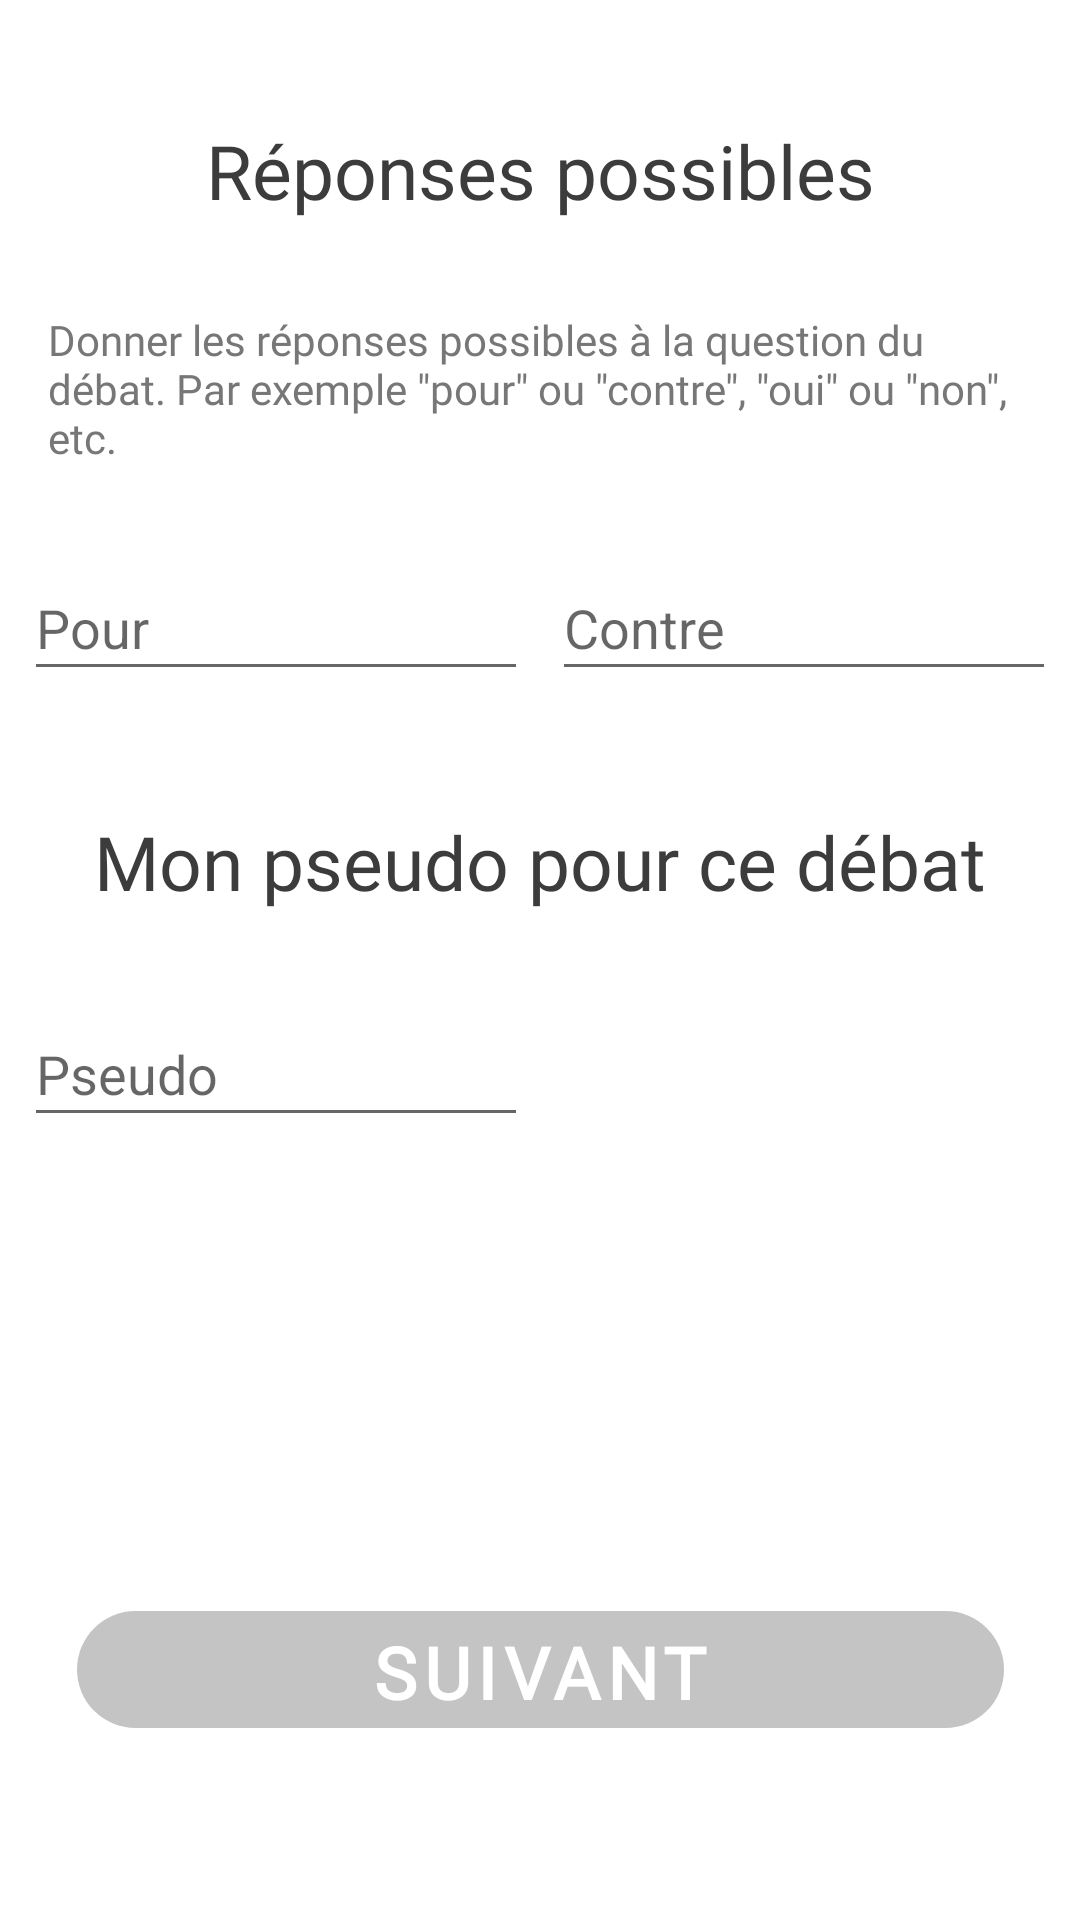

Layout XML and referenced resources for this Android screen:
<!-- AndroidManifest.xml: application theme AppTheme -->
<!-- res/layout/fragment_create2.xml -->
<?xml version="1.0" encoding="utf-8"?>
<layout xmlns:android="http://schemas.android.com/apk/res/android"
        xmlns:tools="http://schemas.android.com/tools"
        xmlns:app="http://schemas.android.com/apk/res-auto"
        tools:context="developer.android.com.enlightme.MainActivity">

    <androidx.constraintlayout.widget.ConstraintLayout
            android:id="@+id/create2_constraint"
            android:layout_width="match_parent"
            android:layout_height="match_parent">
        
        <TextView
                android:text="@string/possible_answers_title"
                android:id="@+id/possible_answers"
                app:layout_constraintTop_toTopOf="parent"
                app:layout_constraintStart_toStartOf="parent"
                app:layout_constraintEnd_toEndOf="parent"
                style="@style/head_line_text"
                android:fontFamily="@font/roboto" android:textColor="@color/primary_text_color"/>
        
        <TextView
                android:text="@string/possible_answers_para"
                app:layout_constraintStart_toStartOf="parent"
                app:layout_constraintEnd_toEndOf="parent"
                android:id="@+id/possible_answers_para"
                style="@style/paragraph"
                app:layout_constraintTop_toBottomOf="@+id/possible_answers"
                android:textColor="@color/secondary_text_color"/>
        
        <EditText
                android:layout_width="0dp"
                android:layout_height="@dimen/input_field_height"
                android:inputType="textPersonName"
                android:ems="10"
                android:id="@+id/side_1"
                app:layout_constraintStart_toStartOf="parent"
                android:layout_marginStart="8dp"
                android:layout_marginEnd="8dp"
                app:layout_constraintEnd_toStartOf="@+id/side_2"
                app:layout_constraintHorizontal_bias="0.5"
                android:hint="@string/hint_side_1" android:layout_marginTop="@dimen/space_1to2_level"
                app:layout_constraintTop_toBottomOf="@+id/possible_answers_para"
                android:textColor="@color/primary_text_color"/>
        
        <EditText
                android:layout_width="0dp"
                android:layout_height="@dimen/input_field_height"
                android:inputType="textPersonName"
                android:ems="10"
                android:id="@+id/side_2"
                android:layout_marginEnd="8dp"
                app:layout_constraintEnd_toEndOf="parent"
                app:layout_constraintStart_toEndOf="@+id/side_1"
                app:layout_constraintHorizontal_bias="0.5"
                android:hint="@string/hint_side_2" android:layout_marginTop="@dimen/space_1to2_level"
                app:layout_constraintTop_toBottomOf="@+id/possible_answers_para"
                android:textColor="@color/primary_text_color"/>

        
        <TextView
                android:text="@string/pseudo_title"
                android:layout_width="wrap_content"
                android:layout_height="wrap_content"
                android:id="@+id/pseudo_title"
                app:layout_constraintStart_toStartOf="parent"
                android:layout_marginStart="8dp"
                app:layout_constraintEnd_toEndOf="parent"
                android:layout_marginEnd="8dp"
                style="@style/head_line_text" android:layout_marginTop="@dimen/space_between_para"
                app:layout_constraintTop_toBottomOf="@+id/side_1" android:textColor="@color/primary_text_color"/>
        
        <EditText
                android:layout_width="0dp"
                android:layout_height="@dimen/input_field_height"
                android:inputType="textPersonName"
                android:ems="10"
                android:id="@+id/pseudo" android:hint="@string/hint_pseudo" android:layout_marginStart="8dp"
                app:layout_constraintStart_toStartOf="parent" android:layout_marginTop="@dimen/space_1to2_level"
                app:layout_constraintTop_toBottomOf="@+id/pseudo_title" app:layout_constraintHorizontal_bias="0.5"
                app:layout_constraintEnd_toStartOf="@+id/pseudo1" android:textColor="@color/primary_text_color"/>
        
        <EditText
                android:layout_width="0dp"
                android:layout_height="@dimen/input_field_height"
                android:inputType="textPersonName"
                android:ems="10"
                android:id="@+id/pseudo1" android:hint="@string/hint_pseudo" android:layout_marginStart="8dp"
                android:layout_marginTop="@dimen/space_1to2_level"
                app:layout_constraintTop_toBottomOf="@+id/pseudo_title" app:layout_constraintStart_toEndOf="@+id/pseudo"
                app:layout_constraintHorizontal_bias="0.5" app:layout_constraintEnd_toEndOf="parent"
                android:layout_marginEnd="8dp" android:visibility="invisible"/>
        
        <com.google.android.material.button.MaterialButton
                android:text="@string/nav_button_suivant"
                style="@style/nav_button"
                android:id="@+id/suivant_create_2"
                app:cornerRadius="25dp"
                android:layout_gravity="center_horizontal"
                android:layout_marginEnd="8dp" app:layout_constraintEnd_toEndOf="parent"
                android:layout_marginStart="8dp" app:layout_constraintStart_toStartOf="parent"
                android:layout_marginBottom="58dp" app:layout_constraintBottom_toBottomOf="parent"/>
    </androidx.constraintlayout.widget.ConstraintLayout>
</layout>
<!-- resources referenced by this layout -->
<resources>
  <color name="primary_text_color">#3C3C3C</color>
  <color name="secondary_text_color">#777777</color>
  <dimen name="input_field_height">45dp</dimen>
  <dimen name="space_1to2_level">30dp</dimen>
  <dimen name="space_between_para">40dp</dimen>
  <string name="hint_pseudo">Pseudo</string>
  <string name="hint_side_1">Pour</string>
  <string name="hint_side_2">Contre</string>
  <string name="nav_button_suivant">Suivant</string>
  <string name="possible_answers_para">Donner les réponses possibles à la question du débat. Par exemple \"pour\" ou
          \"contre\", \"oui\" ou \"non\", etc.
      </string>
  <string name="possible_answers_title">Réponses possibles</string>
  <string name="pseudo_title">Mon pseudo pour ce débat</string>
  <style name="head_line_text">
          <item name="android:layout_width">wrap_content</item>
          <item name="android:layout_height">wrap_content</item>
          <item name="android:layout_marginStart">8dp</item>
          <item name="android:layout_marginEnd">8dp</item>
          <item name="android:layout_marginTop">@dimen/margin_top_value</item>
          <item name="android:textSize">@dimen/head_line_text_size</item>
          <item name="android:textColor">@color/primary_text_color</item>
          <item name="android:fontFamily">@font/roboto</item>
      </style>
  <style name="nav_button" parent="Widget.MaterialComponents.Button.UnelevatedButton">
          <item name="android:layout_width">309dp</item>
          <item name="android:layout_height">51dp</item>
          <item name="android:textAppearance">@style/TextAppearance.MaterialComponents.Button</item>
          <item name="android:fontFamily">@font/roboto</item>
          <item name="android:textSize">24sp</item>
          <item name="android:textStyle">bold</item>
          <item name="android:typeface">sans</item>
      </style>
  <style name="paragraph">
          <item name="android:layout_width">0dp</item>
          <item name="android:layout_height">wrap_content</item>
          <item name="android:layout_marginStart">@dimen/full_width_margin</item>
          <item name="android:layout_marginEnd">@dimen/full_width_margin</item>
          <item name="android:layout_marginTop">@dimen/space_1to2_level</item>
          <item name="android:textColor">@android:color/secondary_text_light</item>
          <item name="android:fontFamily">@font/roboto</item>
      </style>
  <style name="AppTheme" parent="Theme.MaterialComponents.Light.DarkActionBar">
          
          <item name="colorPrimary">@color/colorPrimary</item>
          <item name="colorPrimaryDark">@color/colorPrimaryDark</item>
          <item name="colorAccent">@color/colorAccent</item>
      </style>
  <dimen name="margin_top_value">40dp</dimen>
  <dimen name="head_line_text_size">25sp</dimen>
  <dimen name="full_width_margin">16dp</dimen>
  <color name="colorPrimary">#C4C4C4</color>
  <color name="colorPrimaryDark">#7D7D7D</color>
  <color name="colorAccent">#00A5C6</color>
</resources>
